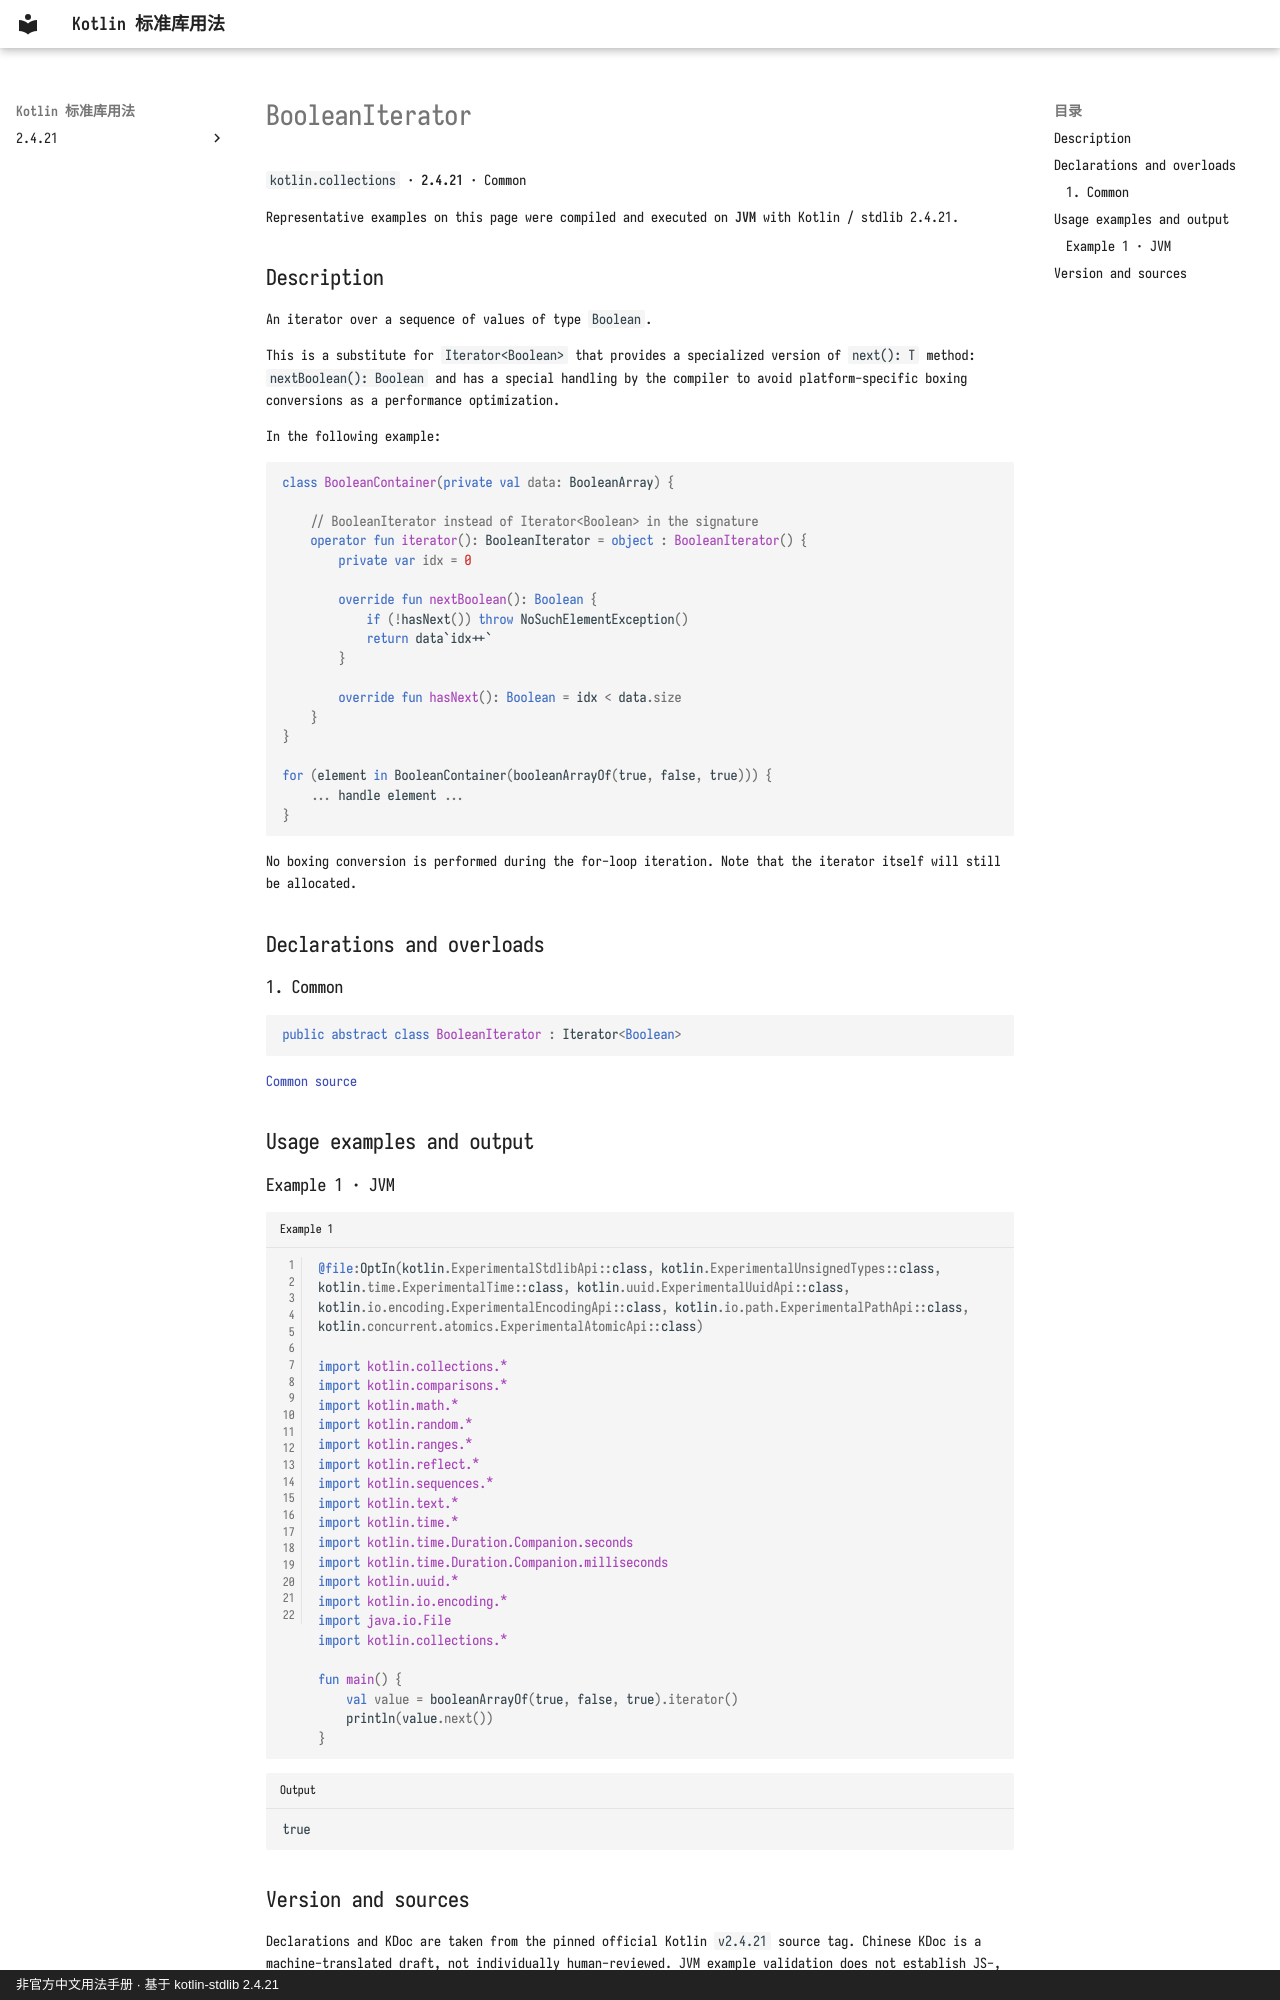

repository: oooooooko/kotlin-stdlib-docs · page: en/api/kotlin.collections/booleaniterator--208fd18b/index.html · generator: mkdocs · copyright: 非官方中文用法手册 · 基于 kotlin-stdlib 2.4.21

# BooleanIterator

`kotlin.collections` · **2.4.21** · Common

Representative examples on this page were compiled and executed on **JVM** with Kotlin / stdlib 2.4.21.

## Description

An iterator over a sequence of values of type `Boolean`.

This is a substitute for `Iterator<Boolean>` that provides a specialized version of `next(): T` method: `nextBoolean(): Boolean`
and has a special handling by the compiler to avoid platform-specific boxing conversions as a performance optimization.

In the following example:

```kotlin
class BooleanContainer(private val data: BooleanArray) {

    // BooleanIterator instead of Iterator<Boolean> in the signature
    operator fun iterator(): BooleanIterator = object : BooleanIterator() {
        private var idx = 0

        override fun nextBoolean(): Boolean {
            if (!hasNext()) throw NoSuchElementException()
            return data`idx++`
        }

        override fun hasNext(): Boolean = idx < data.size
    }
}

for (element in BooleanContainer(booleanArrayOf(true, false, true))) {
    ... handle element ...
}
```
No boxing conversion is performed during the for-loop iteration.
Note that the iterator itself will still be allocated.

## Declarations and overloads

### 1. Common

```kotlin
public abstract class BooleanIterator : Iterator<Boolean>
```

[Common source](https://github.com/JetBrains/kotlin/blob/v2.4.21/libraries/stdlib/src/kotlin/collections/PrimitiveIterators.kt#L306)

## Usage examples and output

### Example 1 · JVM

```kotlin title="Example 1" linenums="1"
@file:OptIn(kotlin.ExperimentalStdlibApi::class, kotlin.ExperimentalUnsignedTypes::class, kotlin.time.ExperimentalTime::class, kotlin.uuid.ExperimentalUuidApi::class, kotlin.io.encoding.ExperimentalEncodingApi::class, kotlin.io.path.ExperimentalPathApi::class, kotlin.concurrent.atomics.ExperimentalAtomicApi::class)

import kotlin.collections.*
import kotlin.comparisons.*
import kotlin.math.*
import kotlin.random.*
import kotlin.ranges.*
import kotlin.reflect.*
import kotlin.sequences.*
import kotlin.text.*
import kotlin.time.*
import kotlin.time.Duration.Companion.seconds
import kotlin.time.Duration.Companion.milliseconds
import kotlin.uuid.*
import kotlin.io.encoding.*
import java.io.File
import kotlin.collections.*

fun main() {
    val value = booleanArrayOf(true, false, true).iterator()
    println(value.next())
}
```

```text title="Output"
true
```
